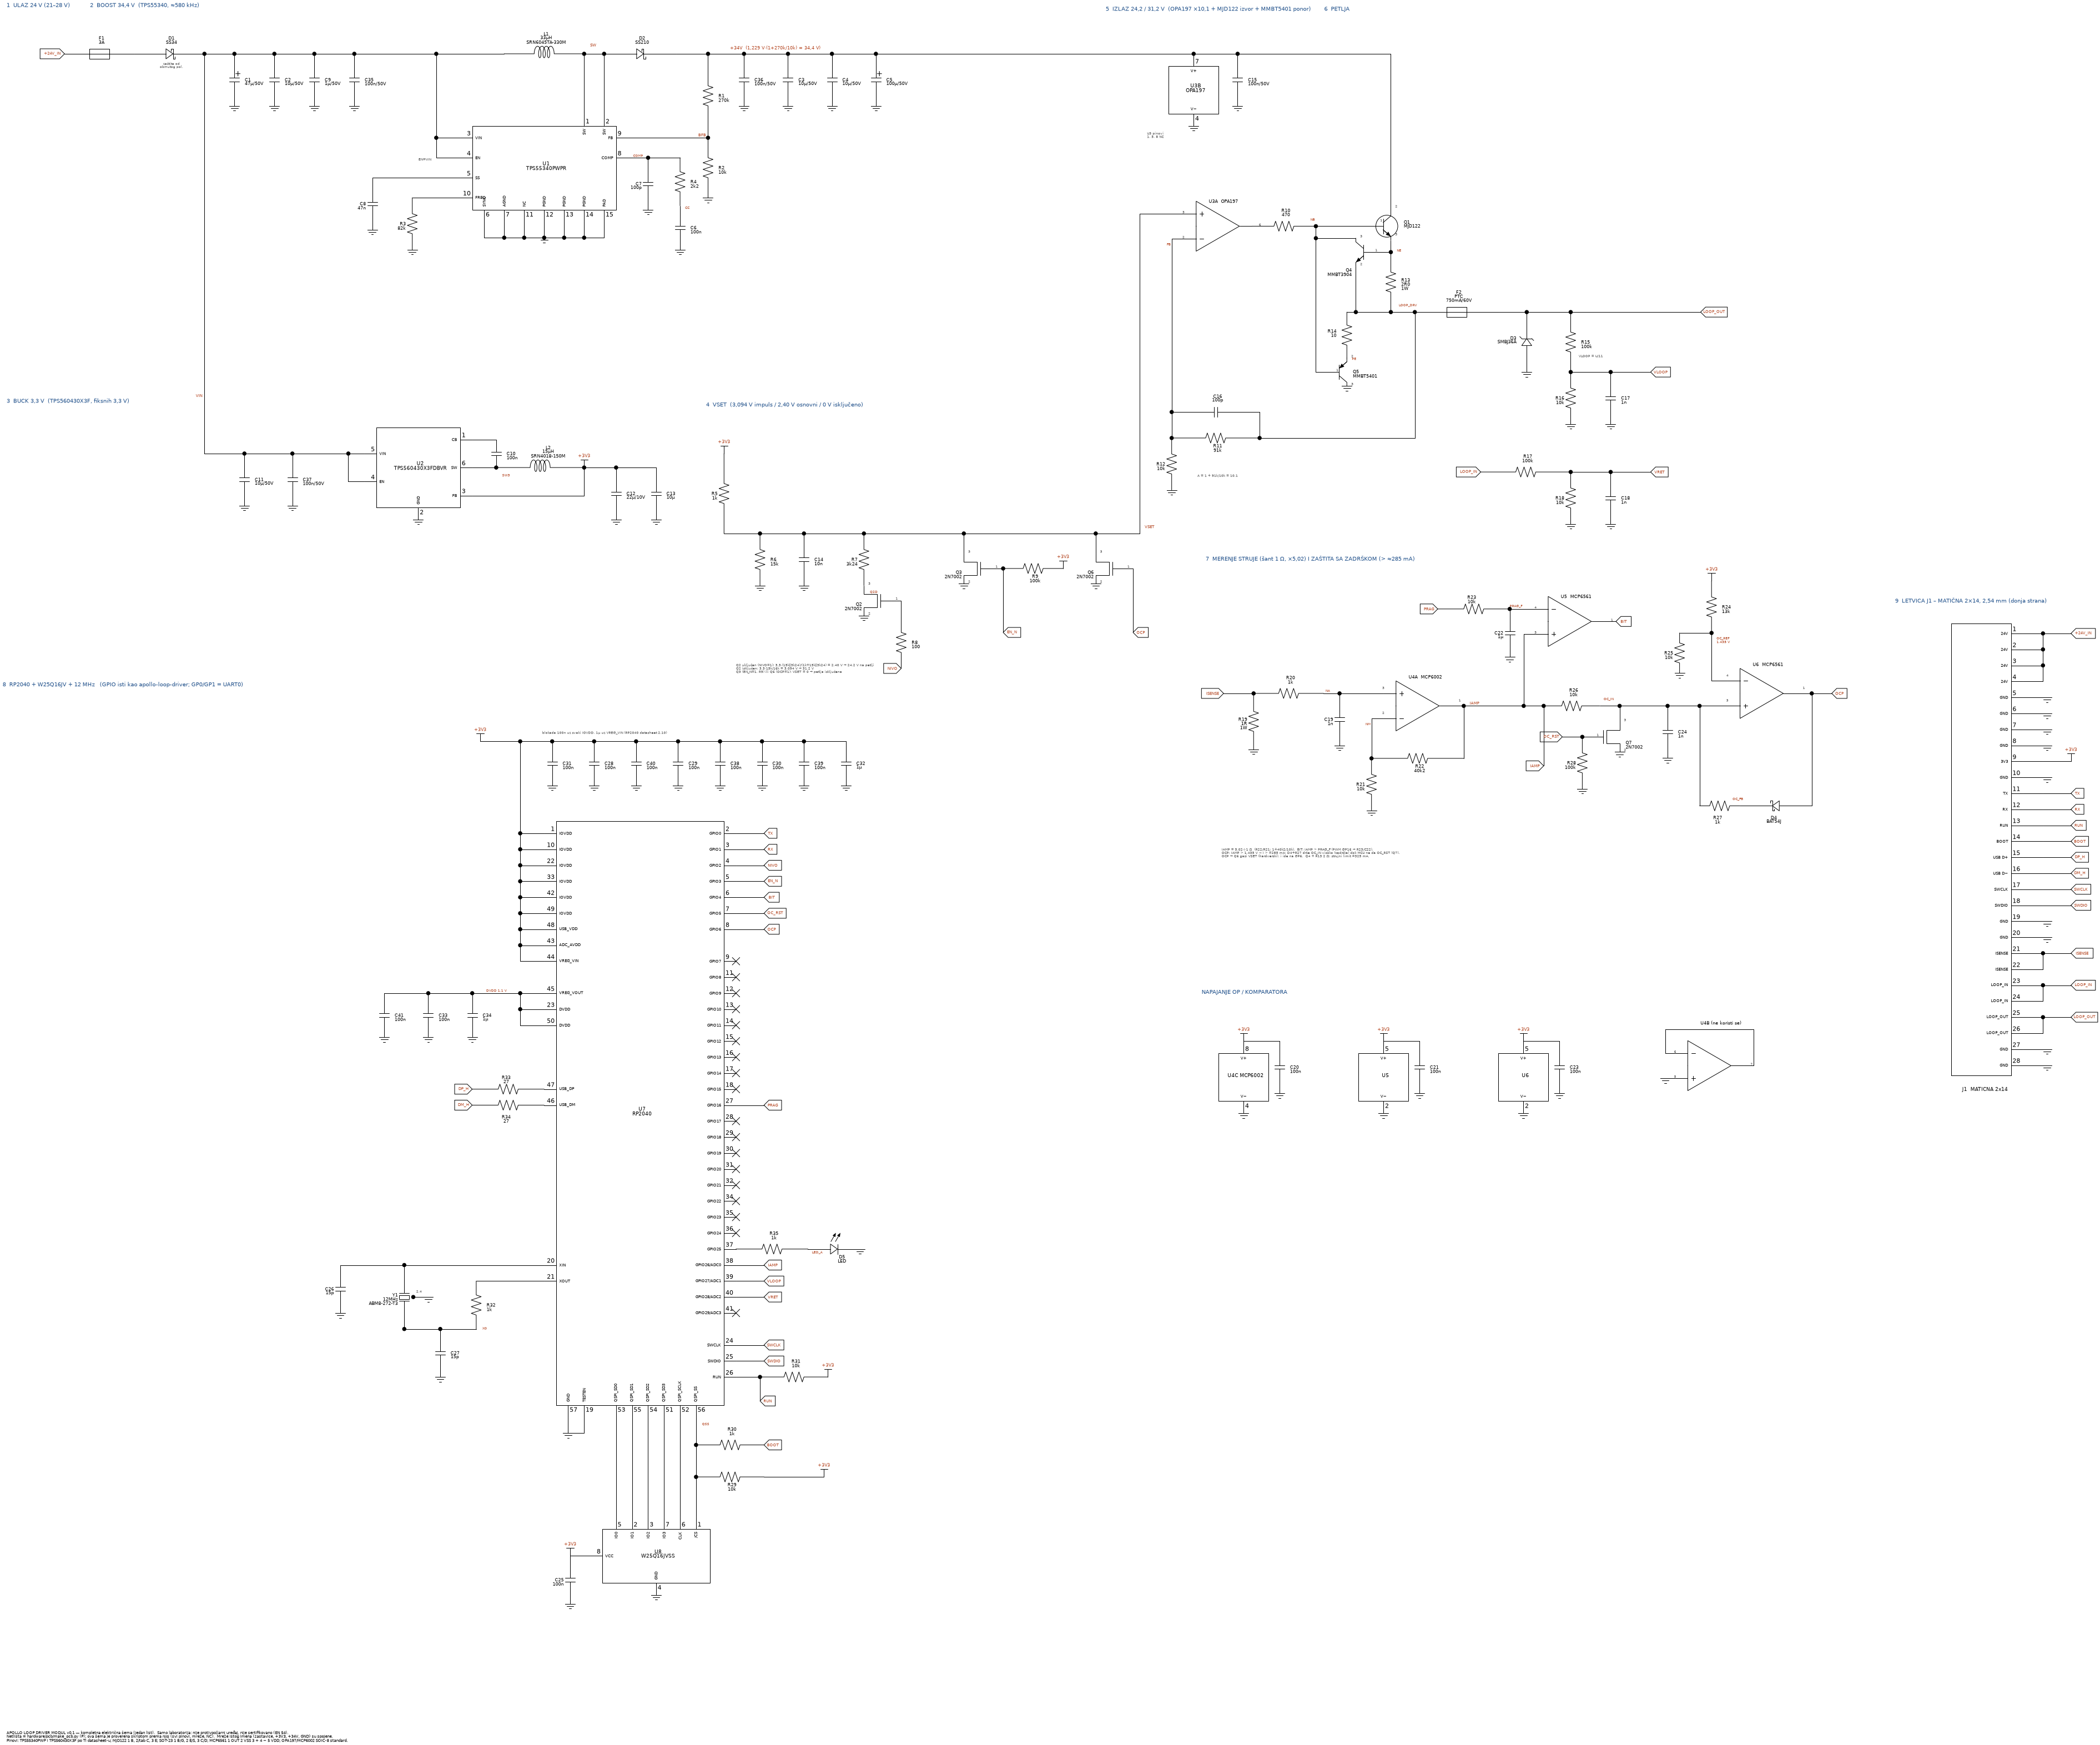

Reproduce this figure in Python.
"""Kompletna električna šema Apollo loop driver MODULA v0.1 na jednom listu.

Pokretanje:  python kompletna.py   -> kompletna.svg, kompletna.png  (+ izveštaj provere na izlazu)
Oznake, vrednosti i pinovi se čitaju iz ../pcb/make_pcb.py (rečnik P – izvor istine za pločicu), a skripta na kraju
iz nacrtanih žica izračuna mreže i uporedi ih sa P. Šema se ne snima ako provera nađe grešku.
Samo laboratorija – nije protivpožarni uređaj (EN 54).
"""
import sys

import schemdraw
import schemdraw.elements as elm

from alat import Sema, ucitaj_P, ACC, SIVA

P = ucitaj_P()


def crtaj(fname):
    with schemdraw.Drawing(file=fname, show=False) as d:
        d.config(fontsize=7.5, lw=1.0, font='DejaVu Sans')
        S = Sema(d, P)
        w, g, tag, dv, txt = S.w, S.gnd, S.tag, S.dv, S.txt

        def naslov(p, t):
            txt(p, t, fontsize=10, halign='left', valign='bottom', color='#1d4e89')

        # =====================================================================================================
        # 1 ULAZ 24 V  +  2 BOOST 34 V
        # =====================================================================================================
        yV = 60.0
        naslov((3, yV + 2.2), '1  ULAZ 24 V (21–28 V)            2  BOOST 34,4 V  (TPS55340, ≈580 kHz)')
        tag((6.0, yV), '+24V_IN', 'l')
        dv('F1', (6.0, yV), (9.5, yV))
        dv('D1', (9.5, yV), (13.0, yV), t='t')
        txt((11.25, yV - 0.5), 'zaštita od\nobrnutog pol.', fontsize=6, color=SIVA, valign='top')
        # U1
        u1 = S.ic('U1', {
            'top': [None, None, None, None, None, ('1', 'SW'), ('2', 'SW')],
            'left': [('3', 'VIN'), ('4', 'EN'), ('5', 'SS'), ('10', 'FREQ')],
            'right': [('9', 'FB'), ('8', 'COMP'), None, None],
            'bottom': [('6', 'SYNC'), ('7', 'AGND'), ('11', 'NC'), ('12', 'PGND'), ('13', 'PGND'), ('14', 'PGND'),
                       ('15', 'PAD')],
        }, pinspacing=1.0)
        u1 = S.ic_dodaj('U1', u1.anchor('p1').at((32.0, yV - 3.0)))
        p = u1.absanchors
        xs1, xs2 = p['p1'][0], p['p2'][0]
        xl = xs1 - 4.0
        # VIN šina
        w((13.0, yV), (xl, yV))
        for ref, x in (('C1', 14.5), ('C2', 16.5), ('C9', 18.5), ('C35', 20.5)):
            dv(ref, (x, yV), (x, yV - 2.6), t='r' if ref != 'C35' else 'r')
            g((x, yV - 2.6))
        dv('L1', (xl, yV), (xs1, yV), t='t')
        w(p['p1'], (xs1, yV)); w(p['p2'], (xs2, yV)); w((xs1, yV), (xs2, yV))
        txt((xs1 + 0.2, yV + 0.25), 'SW', color=ACC, halign='left', valign='bottom', fontsize=6.5)
        xd2 = xs2 + 3.6
        dv('D2', (xs2, yV), (xd2, yV), t='t')
        # VIN, EN
        xv = p['p3'][0] - 1.2
        w(p['p3'], (xv, p['p3'][1])); w(p['p4'], (xv, p['p4'][1])); w((xv, p['p4'][1]), (xv, yV))
        txt((xv - 0.15, p['p4'][1] - 0.1), 'EN=VIN', fontsize=6, color=SIVA, halign='right', valign='top')
        # SS, FREQ
        xss, xfr = p['p5'][0] - 4.4, p['p10'][0] - 2.4
        w(p['p5'], (xss, p['p5'][1])); dv('C8', (xss, p['p5'][1]), (xss, p['p5'][1] - 2.6), t='l'); g((xss, p['p5'][1] - 2.6))
        w(p['p10'], (xfr, p['p10'][1])); dv('R3', (xfr, p['p10'][1]), (xfr, p['p10'][1] - 2.6), t='l'); g((xfr, p['p10'][1] - 2.6))
        # donji pinovi -> masa
        yb = p['p6'][1] - 0.8
        for k in ('6', '7', '11', '12', '13', '14', '15'):
            w(p['p' + k], (p['p' + k][0], yb))
        w((p['p6'][0], yb), (p['p15'][0], yb)); g(((p['p6'][0] + p['p15'][0]) / 2, yb))
        # FB delitelj, kompenzacija
        xr1 = xd2 + 1.6
        yfb = p['p9'][1]
        dv('R1', (xr1, yV), (xr1, yfb), t='r')
        w(p['p9'], (xr1, yfb))
        dv('R2', (xr1, yfb), (xr1, yfb - 3.0), t='r'); g((xr1, yfb - 3.0))
        txt((xr1 - 0.2, yfb + 0.15), 'BFB', fontsize=6.5, color=ACC, halign='right', valign='bottom')
        yc = p['p8'][1]
        xc7, xr4 = p['p8'][0] + 1.0, p['p8'][0] + 2.6
        w(p['p8'], (xr4, yc))
        dv('C7', (xc7, yc), (xc7, yc - 2.6), t='l'); g((xc7, yc - 2.6))
        dv('R4', (xr4, yc), (xr4, yc - 2.4), t='r')
        dv('C6', (xr4, yc - 2.4), (xr4, yc - 4.6), t='r'); g((xr4, yc - 4.6))
        txt((xr4 + 0.15, yc - 2.4), 'CC', fontsize=6, color=ACC, halign='left', valign='center')
        txt((p['p8'][0] + 0.15, yc + 0.12), 'COMP', fontsize=6, color=ACC, halign='left', valign='bottom')
        # +34 V šina i izlazni kondenzatori
        xc = xr1 + 1.8
        for ref in ('C36', 'C3', 'C4', 'C5'):
            dv(ref, (xc, yV), (xc, yV - 2.6), t='r'); g((xc, yV - 2.6))
            xc += 2.2
        txt((xr1 + 1.0, yV + 0.3), '+34V  (1,229 V·(1+270k/10k) = 34,4 V)', color=ACC, halign='left', valign='bottom')

        # =====================================================================================================
        # 5 IZLAZNI STEPEN  +  6 PETLJA
        # =====================================================================================================
        X5 = 62.0
        naslov((X5 - 4, yV + 2.2), '5  IZLAZ 24,2 / 31,2 V  (OPA197 ×10,1 + MJD122 izvor + MMBT5401 ponor)        6  PETLJA')
        u3 = S.oa('U3', elm.Opamp(leads=True).flip().anchor('in2').at((X5, 52.0)),
                  {'in1': '2', 'in2': '3', 'out': '6'}, 'U3A  OPA197')
        o = u3.absanchors
        xnb = o['out'][0] + 3.2
        nby = o['out'][1]
        dv('R10', o['out'], (xnb, nby), t='t')
        q1 = S.tr('Q1', elm.BjtNpn(circle=True).anchor('base').at((xnb + 3.0, nby)),
                  {'base': '1', 'collector': '2', 'emitter': '3'}, t='r')
        w((xnb, nby), q1.absanchors['base'])
        qc, qe = q1.absanchors['collector'], q1.absanchors['emitter']
        w(qc, (qc[0], yV))
        w((xd2, yV), (qc[0], yV))                      # +34 V šina do kolektora Q1
        NE = (qe[0], qe[1] - 0.6)
        w(qe, NE)
        yLD = NE[1] - 3.0
        dv('R13', NE, (NE[0], yLD), t='r')
        txt((NE[0] + 0.2, NE[1] + 0.1), 'NE', fontsize=6, color=ACC, halign='left', valign='bottom')
        q4 = S.tr('Q4', elm.BjtNpn().reverse().anchor('base').at((NE[0] - 1.0, NE[1])),
                  {'base': '1', 'emitter': '2', 'collector': '3'}, t='l', ofs=(-0.1, -0.9))
        w(q4.absanchors['base'], NE)
        c4, e4 = q4.absanchors['collector'], q4.absanchors['emitter']
        w(c4, (xnb, c4[1]))
        w(e4, (e4[0], yLD))
        yq5 = yLD - 3.0
        q5 = S.tr('Q5', elm.BjtPnp().anchor('base').at((xnb + 0.8, yq5)),
                  {'base': '1', 'emitter': '2', 'collector': '3'}, t='r')
        w((xnb, nby), (xnb, yq5), q5.absanchors['base'])
        e5, c5 = q5.absanchors['emitter'], q5.absanchors['collector']
        dv('R14', e5, (e5[0], yLD), t='l')
        g(c5)
        xld = NE[0] + 1.2
        w((e5[0], yLD), (xld, yLD))
        txt((xnb - 0.15, nby + 0.15), 'NB', fontsize=6, color=ACC, halign='right', valign='bottom')
        txt((NE[0] + 0.3, yLD + 0.15), 'LOOP_DRV', fontsize=6, color=ACC, halign='left', valign='bottom')
        txt((e5[0] + 0.15, e5[1] - 0.05), 'PE', fontsize=6, color=ACC, halign='left', valign='top')
        # povratna sprega: LOOP_DRV -> R11 || C16 -> FB, R12 -> GND
        yF = yq5 - 3.3
        xF = o['in1'][0] - 0.6
        w(o['in1'], (xF, o['in1'][1]), (xF, yF))
        dv('R11', (xF, yF), (xF + 4.4, yF), t='b')
        dv('C16', (xF, yF + 1.3), (xF + 4.4, yF + 1.3), t='t')
        w((xF + 4.4, yF + 1.3), (xF + 4.4, yF))
        w((xF + 4.4, yF), (xld, yF), (xld, yLD))
        dv('R12', (xF, yF), (xF, yF - 2.6), t='l'); g((xF, yF - 2.6))
        txt((xF - 0.15, o['in1'][1] - 0.1), 'FB', fontsize=6, color=ACC, halign='right', valign='top')
        txt((xF + 2.2, yF - 1.7), 'A = 1 + 91k/10k = 10,1', fontsize=6, color=SIVA, halign='center', valign='top')
        # napajanje U3 (pinovi 7, 4) + C15
        xu3p = X5 + 0.5
        u3p = S.ic('U3', {'top': [('7', 'V+')], 'bottom': [('4', 'V−')]}, naziv='U3B\nOPA197', pinspacing=1.0, edgepadW=0.5, rot=0,
                   edgepadH=0.4)
        u3p = d.add(u3p.theta(0).anchor('p7').at((xu3p, yV - 0.0)))
        S._pin('U3', '7', u3p.absanchors['p7']); S._pin('U3', '4', u3p.absanchors['p4'])
        g(u3p.absanchors['p4'])
        dv('C15', (xu3p + 2.2, yV), (xu3p + 2.2, yV - 2.6), t='r'); g((xu3p + 2.2, yV - 2.6))
        for k in ('1', '5', '8'):
            pass
        txt((xu3p - 1.6, u3p.absanchors['p4'][1] - 0.2), 'U3 pinovi\n1, 5, 8 NC', fontsize=6, color=SIVA,
            halign='right', valign='top')

        # petlja: LOOP_DRV -> F2 -> LOOP_OUT, TVS, delitelji
        xo = xld + 4.2
        dv('F2', (xld, yLD), (xo, yLD), t='t')
        xd3, xr15 = xo + 1.4, xo + 3.6
        dv('D3', (xd3, yLD - 3.0), (xd3, yLD), t='l')
        g((xd3, yLD - 3.0))
        dv('R15', (xr15, yLD), (xr15, yLD - 3.0), t='r')
        yvl = yLD - 3.0
        dv('R16', (xr15, yvl), (xr15, yvl - 2.6), t='l'); g((xr15, yvl - 2.6))
        w((xr15, yvl), (xr15 + 2.0, yvl))
        dv('C17', (xr15 + 2.0, yvl), (xr15 + 2.0, yvl - 2.6), t='r'); g((xr15 + 2.0, yvl - 2.6))
        w((xr15 + 2.0, yvl), (xr15 + 4.0, yvl)); tag((xr15 + 4.0, yvl), 'VLOOP')
        xlo = xr15 + 6.5
        w((xo, yLD), (xlo, yLD)); tag((xlo, yLD), 'LOOP_OUT')
        txt((xr15 + 0.3, yvl + 0.6), 'VLOOP = U/11', fontsize=6, color=SIVA, halign='left', valign='bottom')
        # LOOP_IN -> VRET
        yli = yvl - 5.0
        xli = xr15 - 4.5
        tag((xli, yli), 'LOOP_IN', 'l')
        dv('R17', (xli, yli), (xr15, yli), t='t')
        dv('R18', (xr15, yli), (xr15, yli - 2.6), t='l'); g((xr15, yli - 2.6))
        w((xr15, yli), (xr15 + 2.0, yli))
        dv('C18', (xr15 + 2.0, yli), (xr15 + 2.0, yli - 2.6), t='r'); g((xr15 + 2.0, yli - 2.6))
        w((xr15 + 2.0, yli), (xr15 + 4.0, yli)); tag((xr15 + 4.0, yli), 'VRET')

        # =====================================================================================================
        # 3 BUCK 3,3 V
        # =====================================================================================================
        yB = 40.0
        naslov((3, yB + 2.4), '3  BUCK 3,3 V  (TPS560430X3F, fiksnih 3,3 V)')
        w((13.0, yV), (13.0, yB))                     # VIN sa izlaza D1
        txt((12.8, yB + 3.0), 'VIN', fontsize=6.5, color=ACC, halign='right', valign='center')
        u2 = S.ic('U2', {
            'left': [('5', 'VIN'), ('4', 'EN')],
            'right': [('1', 'CB'), ('6', 'SW'), ('3', 'FB')],
            'bottom': [('2', 'GND')],
        }, pinspacing=1.4, edgepadW=2.2)
        u2 = S.ic_dodaj('U2', u2.anchor('p5').at((21.0, yB)))
        q = u2.absanchors
        w((13.0, yB), q['p5'])
        xen = q['p5'][0] - 0.8
        w(q['p4'], (xen, q['p4'][1]), (xen, yB))
        dv('C11', (15.0, yB), (15.0, yB - 2.6), t='r'); g((15.0, yB - 2.6))
        dv('C37', (17.4, yB), (17.4, yB - 2.6), t='r'); g((17.4, yB - 2.6))
        g(q['p2'])
        xcb = q['p1'][0] + 1.2
        w(q['p1'], (xcb, q['p1'][1]))
        dv('C10', (xcb, q['p1'][1]), (xcb, q['p6'][1]), t='r')
        w(q['p6'], (xcb, q['p6'][1]))
        x33 = xcb + 4.4
        dv('L2', (xcb, q['p6'][1]), (x33, q['p6'][1]), t='t', ofs=0.3)
        w(q['p3'], (x33, q['p3'][1]), (x33, q['p6'][1]))
        w((x33, q['p6'][1]), (x33 + 3.6, q['p6'][1]))
        S.vcc((x33, q['p6'][1]), '+3V3')
        dv('C12', (x33 + 1.6, q['p6'][1]), (x33 + 1.6, q['p6'][1] - 2.6), t='r'); g((x33 + 1.6, q['p6'][1] - 2.6))
        dv('C13', (x33 + 3.6, q['p6'][1]), (x33 + 3.6, q['p6'][1] - 2.6), t='r'); g((x33 + 3.6, q['p6'][1] - 2.6))
        txt((xcb + 0.2, q['p6'][1] - 0.2), 'SW3', fontsize=6, color=ACC, halign='left', valign='top')

        # =====================================================================================================
        # 4 VSET
        # =====================================================================================================
        yS = 36.0
        xS0 = 39.0
        naslov((xS0 - 1, yB + 2.4), '4  VSET  (3,094 V impuls / 2,40 V osnovni / 0 V isključeno)')
        S.vcc((xS0, yB), '+3V3')
        dv('R5', (xS0, yB), (xS0, yS), t='l')
        xvs = X5 - 2.2                                  # uspon VSET ka U3+
        w((xS0, yS), (xvs, yS))
        dv('R6', (xS0 + 1.8, yS), (xS0 + 1.8, yS - 2.6), t='r'); g((xS0 + 1.8, yS - 2.6))
        dv('C14', (xS0 + 4.0, yS), (xS0 + 4.0, yS - 2.6), t='r'); g((xS0 + 4.0, yS - 2.6))
        # Q2 + R7 (NIVO)
        xq2 = xS0 + 7.0
        dv('R7', (xq2, yS), (xq2, yS - 2.6), t='l')
        q2 = S.tr('Q2', elm.NFet().anchor('drain').at((xq2, yS - 2.6)), {'gate': '1', 'source': '2', 'drain': '3'},
                  t='l', ofs=(0, -0.2))
        g(q2.absanchors['source'])
        gq = q2.absanchors['gate']
        w(gq, (gq[0] + 0.5, gq[1]), (gq[0] + 0.5, gq[1] - 0.8))
        dv('R8', (gq[0] + 0.5, gq[1] - 0.8), (gq[0] + 0.5, gq[1] - 3.4), t='r')
        tag((gq[0] + 0.5, gq[1] - 3.4), 'NIVO', 'l')
        txt((xq2 + 0.2, yS - 2.75), 'Q2D', fontsize=6, color=ACC, halign='left', valign='top')
        # Q3 (EN_N, R9 pull-up -> petlja isključena dok MCU ne krene)
        xq3 = xS0 + 12.0
        w((xq3, yS), (xq3, yS - 1.0))
        q3 = S.tr('Q3', elm.NFet().anchor('drain').at((xq3, yS - 1.0)), {'gate': '1', 'source': '2', 'drain': '3'},
                  t='l', ofs=(0, -0.2))
        g(q3.absanchors['source'])
        g3 = q3.absanchors['gate']
        n3 = (g3[0] + 0.6, g3[1])
        w(g3, n3)
        dv('R9', n3, (n3[0] + 3.0, n3[1]), t='b')
        S.vcc((n3[0] + 3.0, n3[1]), '+3V3')
        w(n3, (n3[0], n3[1] - 3.2)); tag((n3[0], n3[1] - 3.2), 'EN_N')
        # Q6 (OCP)
        xq6 = xS0 + 18.6
        w((xq6, yS), (xq6, yS - 1.0))
        q6 = S.tr('Q6', elm.NFet().anchor('drain').at((xq6, yS - 1.0)), {'gate': '1', 'source': '2', 'drain': '3'},
                  t='l', ofs=(0, -0.2))
        g(q6.absanchors['source'])
        g6 = q6.absanchors['gate']
        w(g6, (g6[0] + 0.5, g6[1]), (g6[0] + 0.5, g6[1] - 3.2)); tag((g6[0] + 0.5, g6[1] - 3.2), 'OCP')
        w((xvs, yS), (xvs, o['in2'][1]), o['in2'])
        txt((xvs + 0.15, yS + 0.15), 'VSET', color=ACC, halign='left', valign='bottom', fontsize=6.5)
        txt((xS0 + 0.5, yS - 6.6),
            'Q2 uključen (NIVO=1): 3,3·(15k‖3k24)/(1k+15k‖3k24) = 2,40 V → 24,2 V na petlji\n'
            'Q2 isključen: 3,3·15k/16k = 3,094 V → 31,2 V\n'
            'Q3 (EN_N=1, R9) ili Q6 (OCP=1): VSET = 0 → petlja isključena',
            fontsize=6, color=SIVA, halign='left', valign='top')

        # =====================================================================================================
        # 7 MERENJE STRUJE I ZAŠTITA
        # =====================================================================================================
        yM = 27.4
        XM = 64.0
        naslov((XM - 1, 34.5), '7  MERENJE STRUJE (šant 1 Ω, ×5,02) I ZAŠTITA SA ZADRŠKOM (> ≈285 mA)')
        tag((XM, yM + 0.6), 'ISENSE', 'l')
        yI = yM + 0.6
        dv('R19', (XM + 1.5, yI), (XM + 1.5, yI - 2.8), t='l'); g((XM + 1.5, yI - 2.8))
        w((XM, yI), (XM + 1.5, yI))
        dv('R20', (XM + 1.5, yI), (XM + 5.0, yI), t='t')
        u4 = S.oa('U4', elm.Opamp(leads=True).flip().anchor('in2').at((XM + 8.0, yI)),
                  {'in1': '2', 'in2': '3', 'out': '1'}, 'U4A  MCP6002')
        a4 = u4.absanchors
        w((XM + 5.0, yI), a4['in2'])
        dv('C19', (XM + 5.8, yI), (XM + 5.8, yI - 2.6), t='l'); g((XM + 5.8, yI - 2.6))
        txt((XM + 5.0, yI + 0.15), 'NA', fontsize=6, color=ACC, halign='left', valign='bottom')
        xnm = a4['in1'][0] - 0.6
        yr22 = a4['in1'][1] - 2.0
        w(a4['in1'], (xnm, a4['in1'][1]), (xnm, yr22))
        xia = a4['out'][0] + 0.6
        dv('R22', (xnm, yr22), (xia, yr22), t='b')
        w(a4['out'], (xia, a4['out'][1]), (xia, yr22))
        dv('R21', (xnm, yr22), (xnm, yr22 - 2.6), t='l'); g((xnm, yr22 - 2.6))
        txt((xnm - 0.15, a4['in1'][1] - 0.1), 'NM', fontsize=6, color=ACC, halign='right', valign='top')
        yA = a4['out'][1]
        txt((xia + 0.2, yA + 0.15), 'IAMP', fontsize=6.5, color=ACC, halign='left', valign='bottom')
        # U5 komparator BIT (prag PRAG = PWM filtriran R23/C22)
        xu5r = xia + 3.0
        u5 = S.oa('U5', elm.Opamp(leads=True).anchor('in2').at((xu5r + 0.6, yA + 3.6)),
                  {'in1': '4', 'in2': '3', 'out': '1'}, 'U5  MCP6561')
        a5 = u5.absanchors
        w((xia, yA), (xu5r, yA), (xu5r, a5['in2'][1]), a5['in2'])
        xpf = a5['in1'][0] - 1.3
        w(a5['in1'], (xpf, a5['in1'][1]))
        dv('C22', (xpf, a5['in1'][1]), (xpf, a5['in1'][1] - 2.4), t='l'); g((xpf, a5['in1'][1] - 2.4))
        dv('R23', (xpf, a5['in1'][1]), (xpf - 3.6, a5['in1'][1]), t='t')
        tag((xpf - 3.6, a5['in1'][1]), 'PRAG', 'l')
        txt((xpf + 0.1, a5['in1'][1] + 0.15), 'PRAG_F', fontsize=6, color=ACC, halign='left', valign='bottom')
        w(a5['out'], (a5['out'][0] + 0.6, a5['out'][1])); tag((a5['out'][0] + 0.6, a5['out'][1]), 'BIT')
        # IAMP ka MCU
        xr26 = xia + 1.6 + 4.6
        # IAMP oznaka nadole
        w((xu5r + 1.0, yA), (xu5r + 1.0, yA - 3.0)); tag((xu5r + 1.0, yA - 3.0), 'IAMP', 'l')
        w((xu5r, yA), (xu5r + 1.0, yA))
        dv('R26', (xu5r + 1.0, yA), (xr26 + 0.6, yA), t='t')
        xoi = xr26 + 0.6
        # U6 zaštita
        u6 = S.oa('U6', elm.Opamp(leads=True).anchor('in2').at((xoi + 6.4, yA)),
                  {'in1': '4', 'in2': '3', 'out': '1'}, 'U6  MCP6561')
        a6 = u6.absanchors
        w((xoi, yA), a6['in2'])
        txt((xoi + 0.1, yA + 0.15), 'OC_IN', fontsize=6, color=ACC, halign='left', valign='bottom')
        # Q7 reset zadrške
        xq7 = xoi + 1.0
        w((xq7, yA), (xq7, yA - 0.8))
        q7 = S.tr('Q7', elm.NFet().reverse().anchor('drain').at((xq7, yA - 0.8)),
                  {'gate': '1', 'source': '2', 'drain': '3'}, t='r', ofs=(0, -0.3))
        g(q7.absanchors['source'])
        g7 = q7.absanchors['gate']
        n7 = (g7[0] - 0.5, g7[1])
        w(g7, n7)
        dv('R28', n7, (n7[0], n7[1] - 2.6), t='l'); g((n7[0], n7[1] - 2.6))
        w(n7, (n7[0] - 1.0, n7[1])); tag((n7[0] - 1.0, n7[1]), 'OC_RST', 'l')
        # C24
        xc24 = xoi + 3.4
        dv('C24', (xc24, yA), (xc24, yA - 2.6), t='r'); g((xc24, yA - 2.6))
        # referenca OC_REF
        xrf = a6['in1'][0] - 0.8
        yrf = a6['in1'][1] + 2.4
        w(a6['in1'], (xrf, a6['in1'][1]), (xrf, yrf))
        dv('R24', (xrf, yrf + 2.6), (xrf, yrf), t='r'); S.vcc((xrf, yrf + 2.6), '+3V3')
        w((xrf, yrf), (xrf - 1.6, yrf))
        dv('R25', (xrf - 1.6, yrf), (xrf - 1.6, yrf - 2.0), t='l'); g((xrf - 1.6, yrf - 2.0))
        txt((xrf + 0.15, yrf - 0.1), 'OC_REF\n1,435 V', fontsize=6, color=ACC, halign='left', valign='top')
        # izlaz OCP, zadrška D4 + R27
        xop = a6['out'][0] + 0.8
        w(a6['out'], (xop, a6['out'][1]))
        w((xop, a6['out'][1]), (xop + 1.0, a6['out'][1])); tag((xop + 1.0, a6['out'][1]), 'OCP')
        yzd = yA - 5.0
        xr27 = xc24 + 1.6
        w((xop, a6['out'][1]), (xop, yzd))
        dv('D4', (xop, yzd), (xop - 3.6, yzd), t='b')
        dv('R27', (xop - 3.6, yzd), (xr27, yzd), t='b')
        w((xr27, yzd), (xr27, yA))
        txt((xop - 3.6, yzd + 0.15), 'OC_FB', fontsize=6, color=ACC, halign='center', valign='bottom')
        txt((XM, yzd - 2.2),
            'IAMP = 5,02·I·1 Ω  (R22/R21: 1+40k2/10k).  BIT: IAMP > PRAG_F (PWM GP16 → R23/C22).\n'
            'OCP: IAMP > 1,435 V ⇒ I > ≈285 mA; D4+R27 drže OC_IN visoko (zadrška) dok MCU ne da OC_RST (Q7).\n'
            'OCP → Q6 gasi VSET (hardverski), i ide na GP6.  Q4 + R13 2 Ω: strujni limit ≈325 mA.',
            fontsize=6, color=SIVA, halign='left', valign='top')

        # napajanje OP/komparatora i blokada
        yP = 8.0
        xP = XM + 1.0
        naslov((XM - 1, yP + 4.8), 'NAPAJANJE OP / KOMPARATORA')
        for ref, vp, vn, cref, ime in (('U4', '8', '4', 'C20', 'U4C MCP6002'), ('U5', '5', '2', 'C21', 'U5'),
                                       ('U6', '5', '2', 'C23', 'U6')):
            e = S.ic(ref, {'top': [(vp, 'V+')], 'bottom': [(vn, 'V−')]}, naziv=ime, pinspacing=1.0, edgepadW=0.5, rot=0,
                     edgepadH=0.4)
            e = d.add(e.theta(0).anchor('p' + vp).at((xP, yP + 2.6)))
            S._pin(ref, vp, e.absanchors['p' + vp]); S._pin(ref, vn, e.absanchors['p' + vn])
            S.vcc((xP, yP + 2.6), '+3V3'); g(e.absanchors['p' + vn])
            w((xP, yP + 2.6), (xP + 1.8, yP + 2.6))
            dv(cref, (xP + 1.8, yP + 2.6), (xP + 1.8, yP), t='r'); g((xP + 1.8, yP))
            xP += 7.0
        # U4B nekorišćen: sledilac sa + na masi
        u4b = S.oa('U4', elm.Opamp(leads=True).anchor('in1').at((xP + 0.6, yP + 2.0)),
                   {'in1': '6', 'in2': '5', 'out': '7'}, 'U4B (ne koristi se)', t_ofs=(0, 0.9))
        b4 = u4b.absanchors
        w(b4['in1'], (b4['in1'][0] - 0.5, b4['in1'][1]), (b4['in1'][0] - 0.5, b4['in1'][1] + 1.2),
          (b4['out'][0] + 0.5, b4['in1'][1] + 1.2), (b4['out'][0] + 0.5, b4['out'][1]), b4['out'])
        w(b4['in2'], (b4['in2'][0] - 0.5, b4['in2'][1])); g((b4['in2'][0] - 0.5, b4['in2'][1]))

        # =====================================================================================================
        # 8 RP2040 + FLASH + KVARC
        # =====================================================================================================
        X7 = 30.0
        Y7 = 21.0
        naslov((3, Y7 + 7.4), '8  RP2040 + W25Q16JV + 12 MHz   (GPIO isti kao apollo-loop-driver; GP0/GP1 = UART0)')
        lev = [('1', 'IOVDD'), ('10', 'IOVDD'), ('22', 'IOVDD'), ('33', 'IOVDD'), ('42', 'IOVDD'), ('49', 'IOVDD'),
               ('48', 'USB_VDD'), ('43', 'ADC_AVDD'), ('44', 'VREG_VIN'), None,
               ('45', 'VREG_VOUT'), ('23', 'DVDD'), ('50', 'DVDD'), None, None, None,
               ('47', 'USB_DP'), ('46', 'USB_DM'), None, None, None, None, None, None, None, None, None,
               ('20', 'XIN'), ('21', 'XOUT'), None, None, None, None, None, None]
        gp = [('2', 0), ('3', 1), ('4', 2), ('5', 3), ('6', 4), ('7', 5), ('8', 6), ('9', 7), ('11', 8), ('12', 9),
              ('13', 10), ('14', 11), ('15', 12), ('16', 13), ('17', 14), ('18', 15), ('27', 16), ('28', 17),
              ('29', 18), ('30', 19), ('31', 20), ('32', 21), ('34', 22), ('35', 23), ('36', 24), ('37', 25),
              ('38', 26), ('39', 27), ('40', 28), ('41', 29)]
        ADC = {26: '/ADC0', 27: '/ADC1', 28: '/ADC2', 29: '/ADC3'}
        des = [(pn, 'GPIO%d%s' % (n, ADC.get(n, ''))) for pn, n in gp[:7]] + [None] + \
              [(pn, 'GPIO%d%s' % (n, ADC.get(n, ''))) for pn, n in gp[7:]] + [None, ('24', 'SWCLK'), ('25', 'SWDIO'),
                                                                             ('26', 'RUN')]
        lev.append(None); des.append(None)
        assert len(lev) == len(des), (len(lev), len(des))
        dno = [('57', 'GND'), ('19', 'TESTEN'), None, ('53', 'QSPI_SD0'), ('55', 'QSPI_SD1'), ('54', 'QSPI_SD2'),
               ('51', 'QSPI_SD3'), ('52', 'QSPI_SCLK'), ('56', 'QSPI_SS'), None]
        u7 = S.ic('U7', {'left': lev, 'right': des, 'bottom': dno}, pinspacing=0.8, edgepadW=1.4, edgepadH=0.6)
        u7 = S.ic_dodaj('U7', u7.anchor('p1').at((X7, Y7)))
        r = u7.absanchors
        xL = r['p1'][0]
        # +3V3 pinovi -> sabirnica -> blokada iznad
        xb = xL - 1.2
        for k in ('1', '10', '22', '33', '42', '49', '48', '43', '44'):
            w(r['p' + k], (xb, r['p' + k][1]))
        ytop = Y7 + 4.6
        w((xb, r['p44'][1]), (xb, ytop))
        xc = xb + 1.6
        blok = [('C31', 'IOVDD 1'), ('C28', 'IOVDD 10'), ('C40', 'IOVDD 22'), ('C29', 'IOVDD 33'), ('C38', 'IOVDD 42'),
                ('C30', 'USB_VDD 48\n+IOVDD 49'), ('C39', 'ADC_AVDD 43'), ('C32', 'VREG_VIN 44')]
        for ref, opis in blok:
            dv(ref, (xc, ytop), (xc, ytop - 2.2), t='r'); g((xc, ytop - 2.2))
            xc += 2.1
        w((xb - 2.0, ytop), (xc - 2.1, ytop))
        S.vcc((xb - 2.0, ytop), '+3V3')
        txt((xb + 1.0, ytop + 0.25), 'blokada 100n uz svaki IOVDD, 1µ uz VREG_VIN (RP2040 datasheet 2.10)',
            fontsize=6, color=SIVA, halign='left', valign='bottom')
        # DVDD
        xdv = xL - 1.2
        w(r['p45'], (xdv, r['p45'][1])); w(r['p23'], (xdv, r['p23'][1])); w(r['p50'], (xdv, r['p50'][1]))
        w((xdv, r['p45'][1]), (xdv, r['p50'][1]))
        xdc = xL - 3.6
        w((xdv, r['p45'][1]), (xdc - 4.4, r['p45'][1]))
        for ref in ('C34', 'C33', 'C41'):
            dv(ref, (xdc, r['p45'][1]), (xdc, r['p45'][1] - 2.2), t='r'); g((xdc, r['p45'][1] - 2.2))
            xdc -= 2.2
        txt((xL - 3.0, r['p45'][1] + 0.15), 'DVDD 1,1 V', fontsize=6, color=ACC, halign='left', valign='bottom')
        # USB
        dv('R33', r['p47'], (xL - 3.6, r['p47'][1]), t='t'); tag((xL - 3.6, r['p47'][1]), 'DP_H', 'l')
        dv('R34', r['p46'], (xL - 3.6, r['p46'][1]), t='b'); tag((xL - 3.6, r['p46'][1]), 'DM_H', 'l')
        # kvarc
        yxi, yxo = r['p20'][1], r['p21'][1]
        xy1 = xL - 7.0
        xr32 = xL - 3.4
        w(r['p20'], (xy1 - 3.2, yxi))
        w(r['p21'], (xr32, yxo))
        dv('R32', (xr32, yxo), (xr32, yxo - 2.4), t='r')
        yxo2 = yxo - 2.4
        w((xr32, yxo2), (xy1 - 0.0, yxo2))
        y1 = dv('Y1', (xy1, yxi), (xy1, yxo2), t='l', ofs=0.0)
        txt((xr32 + 0.2, yxo2 + 0.05), 'XO', fontsize=6, color=ACC, halign='left', valign='bottom')
        cyy = (yxi + yxo2) / 2
        w((xy1 + 0.45, cyy), (xy1 + 1.2, cyy)); g((xy1 + 1.2, cyy))
        S.pin_rucno('Y1', '2', (xy1 + 0.45, cyy)); S.pin_rucno('Y1', '4', (xy1 + 0.45, cyy))
        txt((xy1 + 0.5, cyy + 0.1), '2,4', fontsize=5.5, color=SIVA, halign='left', valign='bottom')
        dv('C26', (xy1 - 3.2, yxi), (xy1 - 3.2, yxi - 2.4), t='l'); g((xy1 - 3.2, yxi - 2.4))
        dv('C27', (xy1 + 1.8, yxo2), (xy1 + 1.8, yxo2 - 2.4), t='r'); g((xy1 + 1.8, yxo2 - 2.4))
        w((xy1, yxo2), (xy1 + 1.8, yxo2))
        # GND, TESTEN
        yg7 = r['p57'][1] - 0.8
        w(r['p57'], (r['p57'][0], yg7)); w(r['p19'], (r['p19'][0], yg7)); w((r['p57'][0], yg7), (r['p19'][0], yg7))
        g((r['p57'][0], yg7))
        # flash U8 ispod
        u8 = S.ic('U8', {'top': [('5', 'IO0'), ('2', 'IO1'), ('3', 'IO2'), ('7', 'IO3'), ('6', 'CLK'), ('1', '/CS')],
                         'left': [('8', 'VCC')], 'bottom': [('4', 'GND')]}, pinspacing=0.8, edgepadW=0.6,
                  edgepadH=0.7)
        u8 = S.ic_dodaj('U8', u8.anchor('p5').at((r['p53'][0], r['p53'][1] - 5.0)))
        f = u8.absanchors
        for a, b in (('53', '5'), ('55', '2'), ('54', '3'), ('51', '7'), ('52', '6'), ('56', '1')):
            w(r['p' + a], f['p' + b])
        g(f['p4'])
        w(f['p8'], (f['p8'][0] - 1.0, f['p8'][1]))
        S.vcc((f['p8'][0] - 1.0, f['p8'][1]), '+3V3')
        dv('C25', (f['p8'][0] - 1.0, f['p8'][1]), (f['p8'][0] - 1.0, f['p8'][1] - 2.4), t='l')
        g((f['p8'][0] - 1.0, f['p8'][1] - 2.4))
        # QSS: R29 pull-up, R30 -> BOOT
        xss_ = r['p56'][0]
        y29, y30 = r['p56'][1] - 1.4, r['p56'][1] - 3.0
        dv('R30', (xss_, y29), (xss_ + 3.4, y29), t='t'); tag((xss_ + 3.4, y29), 'BOOT')
        dv('R29', (xss_, y30), (xss_ + 3.4, y30), t='b')
        w((xss_ + 3.4, y30), (xss_ + 6.4, y30)); S.vcc((xss_ + 6.4, y30), '+3V3')
        txt((xss_ + 0.2, y29 + 0.85), 'QSS', fontsize=6, color=ACC, halign='left', valign='bottom')
        # desna strana: GPIO
        xR = r['p2'][0]
        sig = {'2': 'TX', '3': 'RX', '4': 'NIVO', '5': 'EN_N', '6': 'BIT', '7': 'OC_RST', '8': 'OCP',
               '27': 'PRAG', '38': 'IAMP', '39': 'VLOOP', '40': 'VRET', '24': 'SWCLK', '25': 'SWDIO'}
        for pn, ime in sig.items():
            w(r['p' + pn], (xR + 1.4, r['p' + pn][1])); tag((xR + 1.4, r['p' + pn][1]), ime)
        # LED
        dv('R35', r['p37'], (xR + 3.6, r['p37'][1]), t='t')
        dv('D5', (xR + 3.6, r['p37'][1]), (xR + 6.2, r['p37'][1]), t='b', ofs=0.3)
        g((xR + 6.2, r['p37'][1]))
        txt((xR + 3.7, r['p37'][1] - 0.2), 'LED_A', fontsize=5.5, color=ACC, halign='left', valign='top')
        # RUN: R31 pull-up + oznaka
        nr = (xR + 1.2, r['p26'][1])
        w(r['p26'], nr)
        dv('R31', nr, (nr[0] + 3.4, nr[1]), t='t')
        S.vcc((nr[0] + 3.4, nr[1]), '+3V3')
        w(nr, (nr[0], nr[1] - 1.2)); tag((nr[0], nr[1] - 1.2), 'RUN')
        # nekorišćeni GPIO
        for pn, n in gp:
            if pn not in sig and pn != '37':
                S.nepovezan('U7', pn)

        # =====================================================================================================
        # 9 LETVICA J1 2x14 (donja strana, ka matičnoj ploči)
        # =====================================================================================================
        J = P['J1'][2]
        imena = {'+24V_IN': '24V', 'GND': 'GND', '+3V3': '3V3', 'DP_H': 'USB D+', 'DM_H': 'USB D−'}
        lj = [(str(i), imena.get(J[str(i)], J[str(i)])) for i in range(1, 29)]
        j1 = S.ic('J1', {'right': lj}, naziv=' ', pinspacing=0.8, edgepadW=1.0,
                  edgepadH=0.5)
        XJ, YJ = 104.0, 31.0
        j1 = S.ic_dodaj('J1', j1.anchor('p1').at((XJ, YJ)))
        jj = j1.absanchors
        xj = jj['p1'][0]
        naslov((xj - 6.5, YJ + 1.6), '9  LETVICA J1 – MATIČNA 2×14, 2,54 mm (donja strana)')
        txt((xj - 2.0, jj['p28'][1] - 1.0), 'J1  MATICNA 2x14', fontsize=8.5, halign='center', valign='top')
        grupe = {}
        for i in range(1, 29):
            grupe.setdefault(J[str(i)], []).append(str(i))
        for net, pins in grupe.items():
            if net == 'GND':
                for pn in pins:
                    w(jj['p' + pn], (xj + 1.2, jj['p' + pn][1])); g((xj + 1.2, jj['p' + pn][1]))
                continue
            # spojeni pinovi iste mreže
            for pn in pins:
                w(jj['p' + pn], (xj + 1.0, jj['p' + pn][1]))
            if len(pins) > 1:
                w((xj + 1.0, jj['p' + pins[0]][1]), (xj + 1.0, jj['p' + pins[-1]][1]))
            y0 = jj['p' + pins[0]][1]
            w((xj + 1.0, y0), (xj + 2.4, y0))
            if net == '+3V3':
                S.vcc((xj + 2.4, y0), '+3V3')
            else:
                tag((xj + 2.4, y0), net)

        # =====================================================================================================
        # naslov / napomene
        # =====================================================================================================
        txt((3, -24.0),
            'APOLLO LOOP DRIVER MODUL v0.1 — kompletna električna šema (jedan list).  Samo laboratorija: nije protivpožarni '
            'uređaj, nije sertifikovano (EN 54).\n'
            'Netlista = hardware/pcb/make_pcb.py (P); ova šema je proverena skriptom prema njoj (svi pinovi, mreže, NC).  '
            'Mreže istog imena (zastavice, +3V3, +34V, GND) su spojene.\n'
            'Pinovi: TPS55340PWP i TPS560430X3F po TI datasheet-u; MJD122 1 B, 2/tab C, 3 E; SOT-23 1 B/G, 2 E/S, 3 C/D; '
            'MCP6561 1 OUT 2 VSS 3 + 4 − 5 VDD; OPA197/MCP6002 SOIC-8 standard.',
            fontsize=7, halign='left', valign='top')

        greske, upoz = S.proveri()
        return greske, upoz


if __name__ == '__main__':
    schemdraw.use('svg')
    greske, upoz = crtaj('kompletna.svg')
    for u in upoz:
        print('UPOZORENJE:', u)
    for e in greske:
        print('GRESKA:', e)
    print('%d grešaka, %d upozorenja' % (len(greske), len(upoz)))
    schemdraw.use('matplotlib')
    crtaj('kompletna.png')
    sys.exit(1 if greske else 0)
